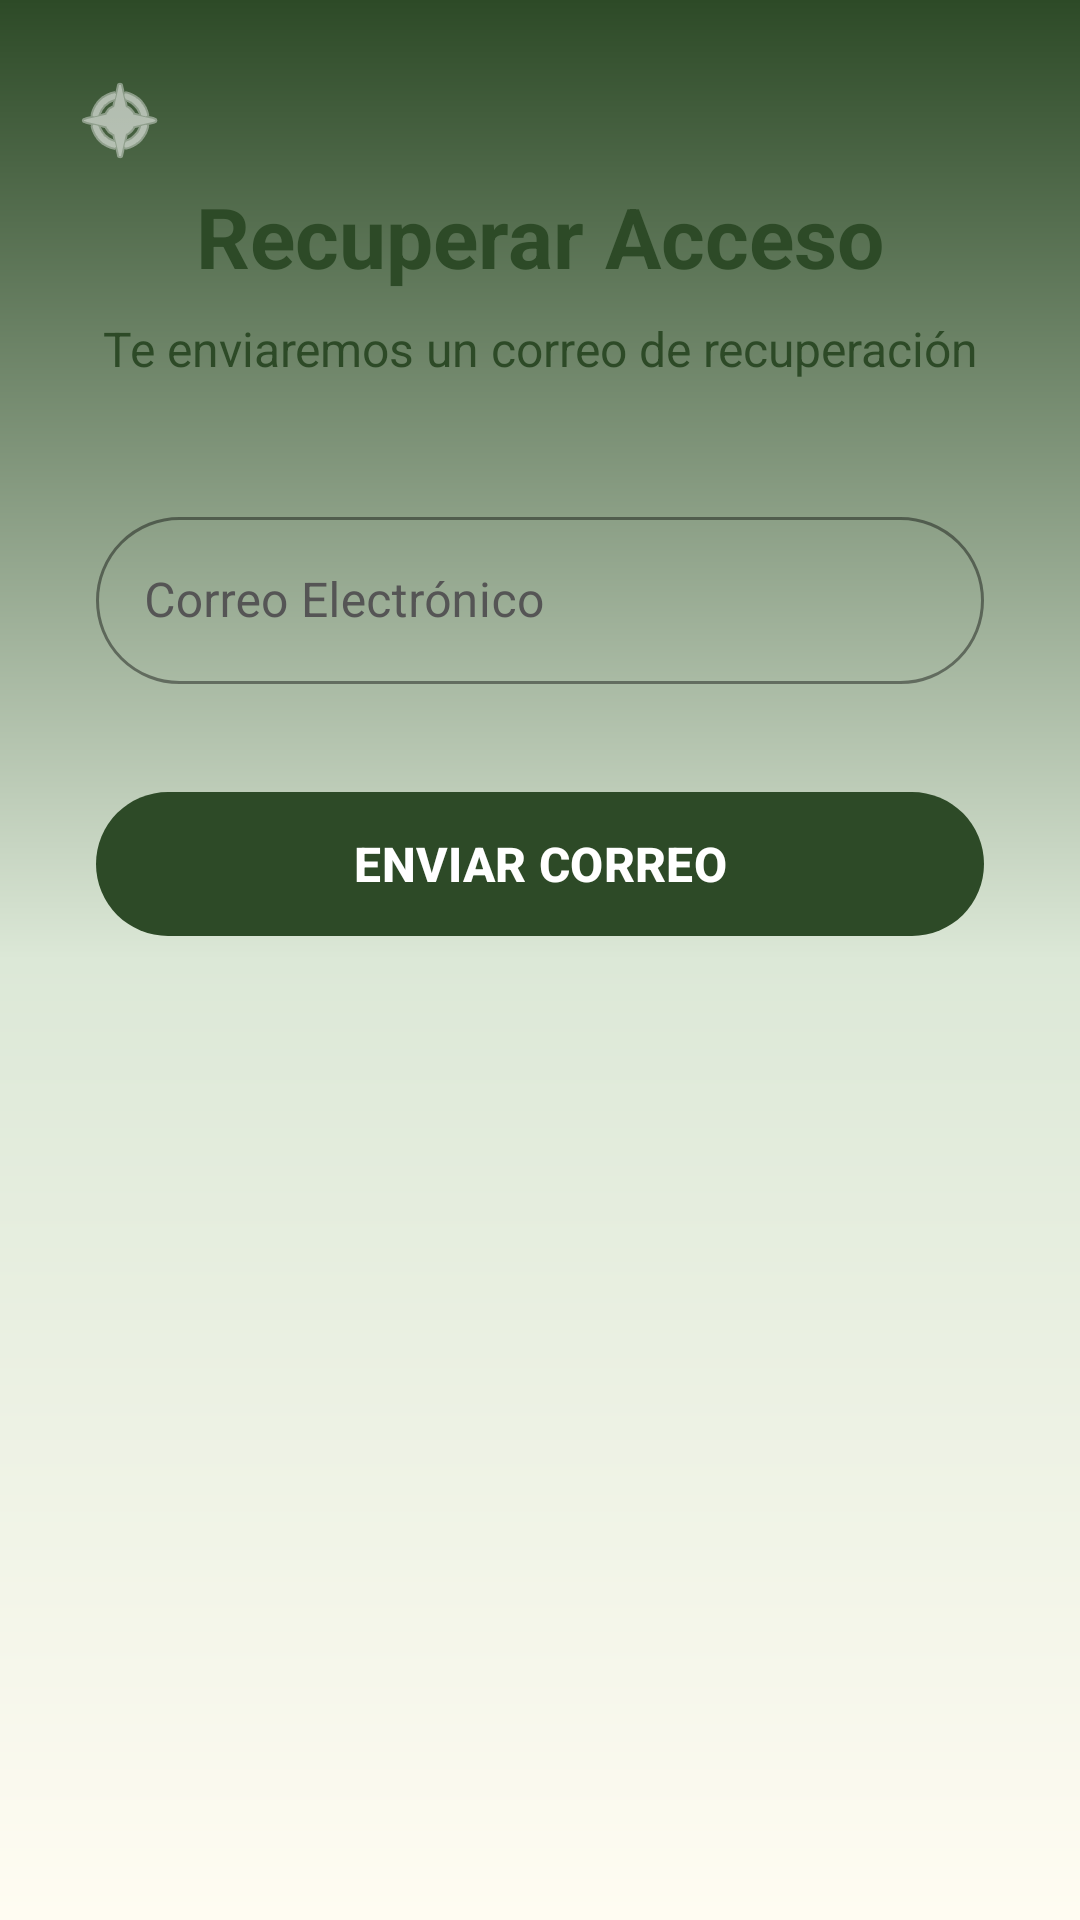

The Android layout XML behind this screen, and the referenced resources:
<!-- AndroidManifest.xml: application theme Theme.FloraCare -->
<!-- res/layout/fragment_recovery.xml -->
<?xml version="1.0" encoding="utf-8"?>
<androidx.constraintlayout.widget.ConstraintLayout xmlns:android="http://schemas.android.com/apk/res/android"
    xmlns:app="http://schemas.android.com/apk/res-auto"
    xmlns:tools="http://schemas.android.com/tools"
    android:layout_width="match_parent"
    android:layout_height="match_parent"
    android:background="@drawable/bg_welcome_gradient">

    <ImageView
        android:layout_width="700dp"
        android:layout_height="700dp"
        android:alpha="0.04"
        android:rotation="-40"
        android:src="@drawable/hojas"
        app:layout_constraintBottom_toBottomOf="parent"
        app:layout_constraintEnd_toEndOf="parent"
        app:layout_constraintHorizontal_bias="0.441"
        app:layout_constraintStart_toStartOf="parent"
        app:layout_constraintTop_toTopOf="parent"
        app:layout_constraintVertical_bias="0.428"
        app:tint="@color/forest_green" />

    <ImageButton
        android:id="@+id/btnBack"
        android:layout_width="48dp"
        android:layout_height="48dp"
        android:layout_marginStart="16dp"
        android:layout_marginTop="16dp"
        android:background="?attr/selectableItemBackgroundBorderless"
        android:src="@android:drawable/ic_menu_compass"
        app:tint="#FFFFFF"
        app:layout_constraintStart_toStartOf="parent"
        app:layout_constraintTop_toTopOf="parent" />

    <LinearLayout
        android:id="@+id/llHeaderContainer"
        android:layout_width="wrap_content"
        android:layout_height="wrap_content"
        android:orientation="vertical"
        android:gravity="center"
        android:layout_marginTop="60dp"
        app:layout_constraintTop_toTopOf="parent"
        app:layout_constraintStart_toStartOf="parent"
        app:layout_constraintEnd_toEndOf="parent">

        <TextView
            android:layout_width="wrap_content"
            android:layout_height="wrap_content"
            android:text="Recuperar Acceso"
            android:textColor="@color/forest_green"
            android:textSize="28sp"
            android:textStyle="bold" />

        <TextView
            android:layout_width="wrap_content"
            android:layout_height="wrap_content"
            android:layout_marginTop="8dp"
            android:text="Te enviaremos un correo de recuperación"
            android:textColor="@color/forest_green"
            android:textSize="16sp"
            android:gravity="center"
            android:paddingHorizontal="32dp"/>
    </LinearLayout>

    <com.google.android.material.textfield.TextInputLayout
        android:id="@+id/tilEmail"
        style="@style/Widget.MaterialComponents.TextInputLayout.OutlinedBox"
        android:layout_width="match_parent"
        android:layout_height="wrap_content"
        android:layout_marginHorizontal="32dp"
        android:layout_marginTop="40dp"
        android:hint="Correo Electrónico"
        android:textColorHint="#555555"
        app:boxBackgroundColor="@android:color/transparent"
        app:boxStrokeColor="#555555"
        app:boxStrokeWidth="1dp"
        app:boxCornerRadiusBottomEnd="32dp"
        app:boxCornerRadiusBottomStart="32dp"
        app:boxCornerRadiusTopEnd="32dp"
        app:boxCornerRadiusTopStart="32dp"
        app:hintTextColor="#555555"
        app:startIconDrawable="@drawable/ic_person"
        app:startIconTint="#555555"
        app:layout_constraintEnd_toEndOf="parent"
        app:layout_constraintStart_toStartOf="parent"
        app:layout_constraintTop_toBottomOf="@id/llHeaderContainer">

        <com.google.android.material.textfield.TextInputEditText
            android:id="@+id/txtEmail"
            android:layout_width="match_parent"
            android:layout_height="wrap_content"
            android:inputType="textEmailAddress"
            android:textColor="#555555" />
    </com.google.android.material.textfield.TextInputLayout>

    <com.google.android.material.button.MaterialButton
        android:id="@+id/btnRecover"
        android:layout_width="match_parent"
        android:layout_height="56dp"
        android:layout_marginHorizontal="32dp"
        android:layout_marginTop="32dp"
        android:text="ENVIAR CORREO"
        android:textColor="#FFFFFF"
        android:textSize="16sp"
        android:textStyle="bold"
        app:backgroundTint="@color/forest_green"
        app:cornerRadius="32dp"
        app:layout_constraintEnd_toEndOf="parent"
        app:layout_constraintStart_toStartOf="parent"
        app:layout_constraintTop_toBottomOf="@id/tilEmail" />

</androidx.constraintlayout.widget.ConstraintLayout>
<!-- resources referenced by this layout -->
<resources>
  <color name="forest_green">#2D4A27</color>
  <!-- drawable bg_welcome_gradient (drawable) -->
  <?xml version="1.0" encoding="utf-8"?>
  <shape xmlns:android="http://schemas.android.com/apk/res/android">
  
      <gradient
          android:startColor="@color/forest_green"
          android:centerColor="#DCE8D7"
          android:endColor="@color/cream_bg"
          android:angle="270"/>
  
  </shape>
  <style name="Theme.FloraCare" parent="Base.Theme.FloraCare" />
  <color name="cream_bg">#FFFCF2</color>
  <style name="Base.Theme.FloraCare" parent="Theme.Material3.DayNight.NoActionBar">
          
          
      </style>
</resources>
